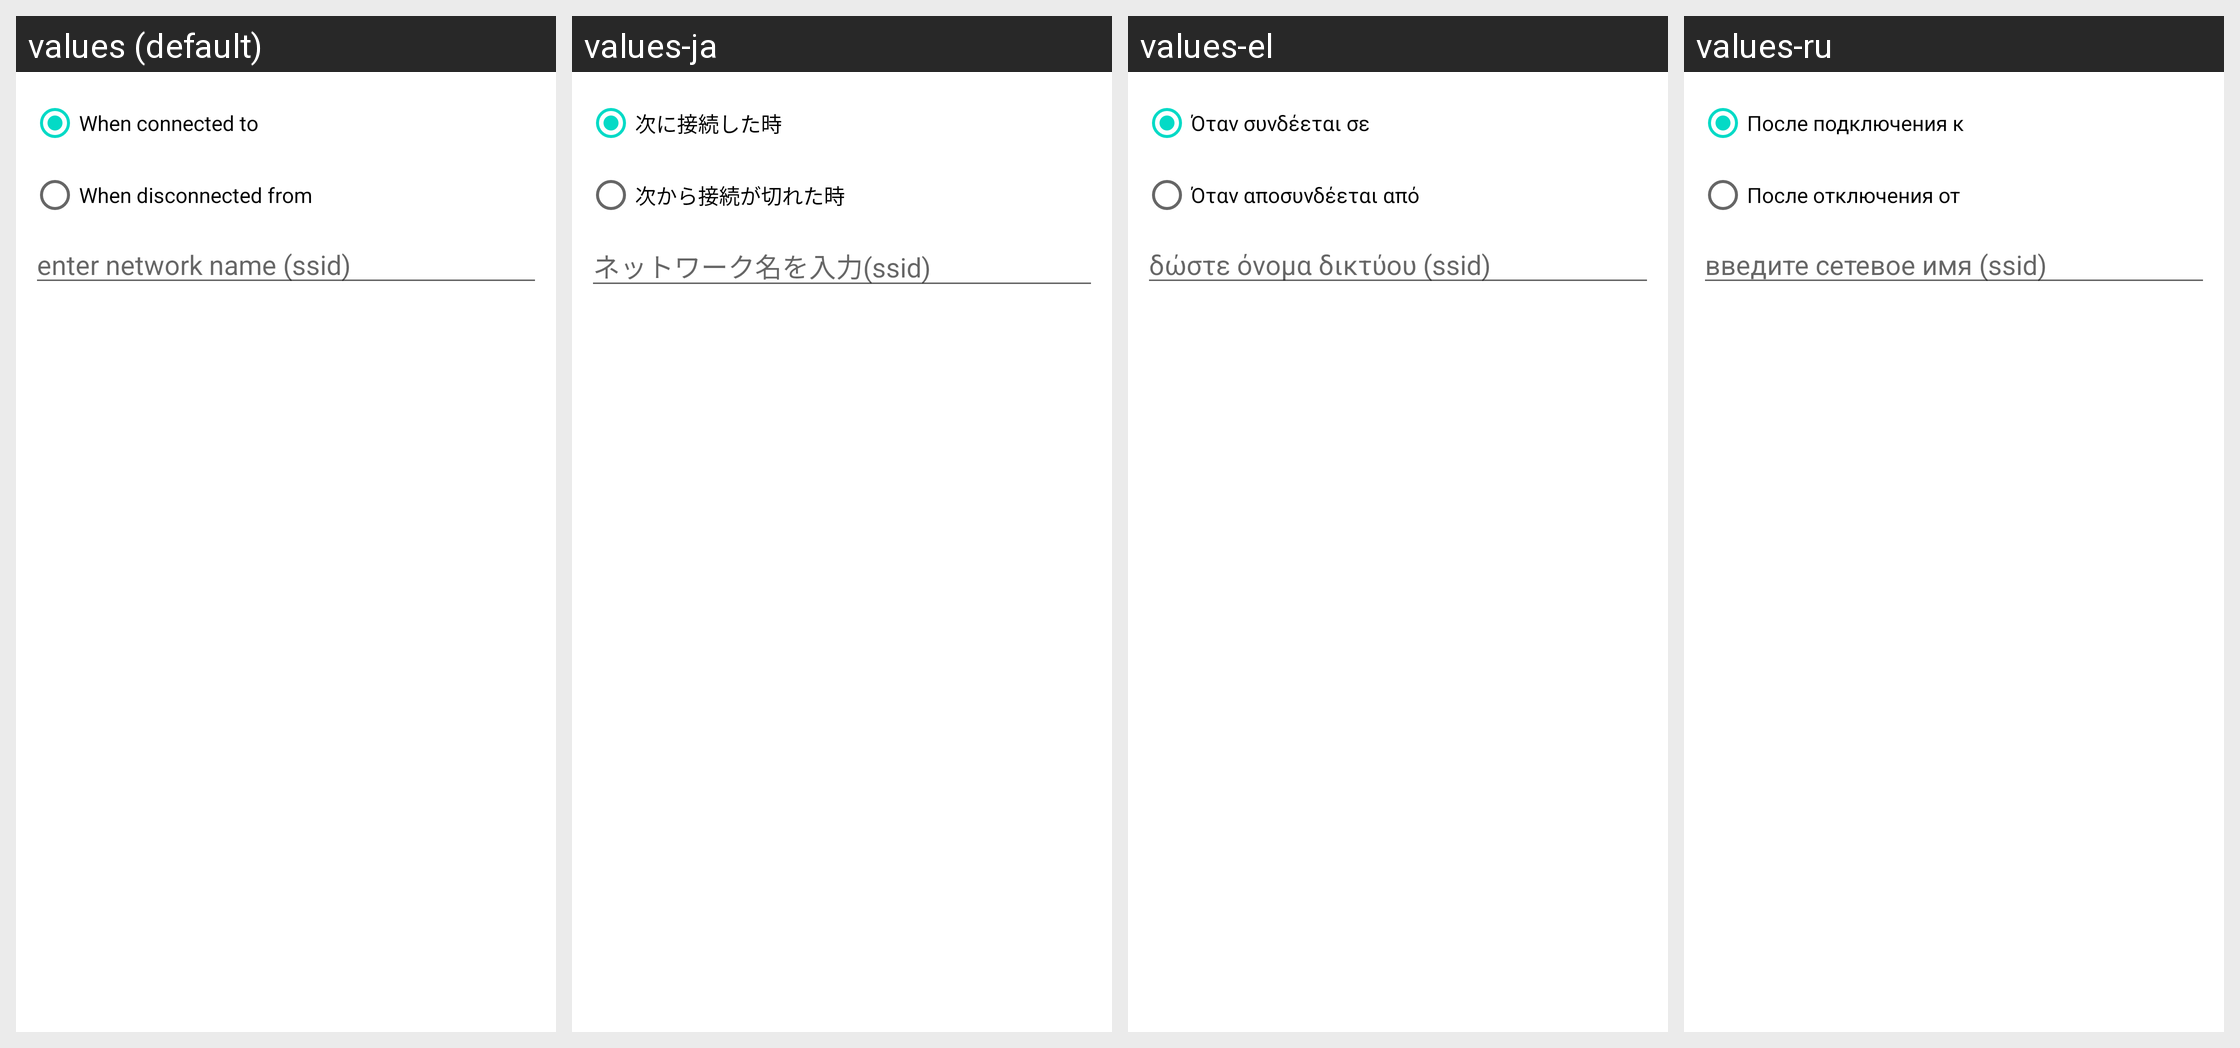

This grid shows one Android layout under several languages. Give, for every string resource on the screen, its name, the default text and each shown locale's text.
Android screen res/layout/fragment_configure_wifi_trigger.xml rendered under 4 locales, left to right: values (default), values-ja, values-el, values-ru. Device: Nexus 5 (rendered at 1080×1920; each locale shown at half size, 540×960, under a caption strip naming it); theme Theme.MaterialComponents.DayNight.NoActionBar.
Other locales in the repository, not shown: values-da, values-de, values-es, values-fr, values-hr, values-hu, values-it, values-ko, values-nl, values-pl, values-pt, values-zh-rCN, values-zh-rTW.
Strings drawn on this screen, with the default value and each locale's value (text and hints the layout hard-codes, and strings that could not be matched under every locale, appear in the picture but are not listed):

when_connected_to
  values: When connected to
  values-ja: 次に接続した時
  values-el: Όταν συνδέεται σε
  values-ru: После подключения к

when_disconnected_from
  values: When disconnected from
  values-ja: 次から接続が切れた時
  values-el: Όταν αποσυνδέεται από
  values-ru: После отключения от

enter_network_name
  values: enter network name (ssid)
  values-ja: ネットワーク名を入力(ssid)
  values-el: δώστε όνομα δικτύου (ssid)
  values-ru: введите сетевое имя (ssid)
